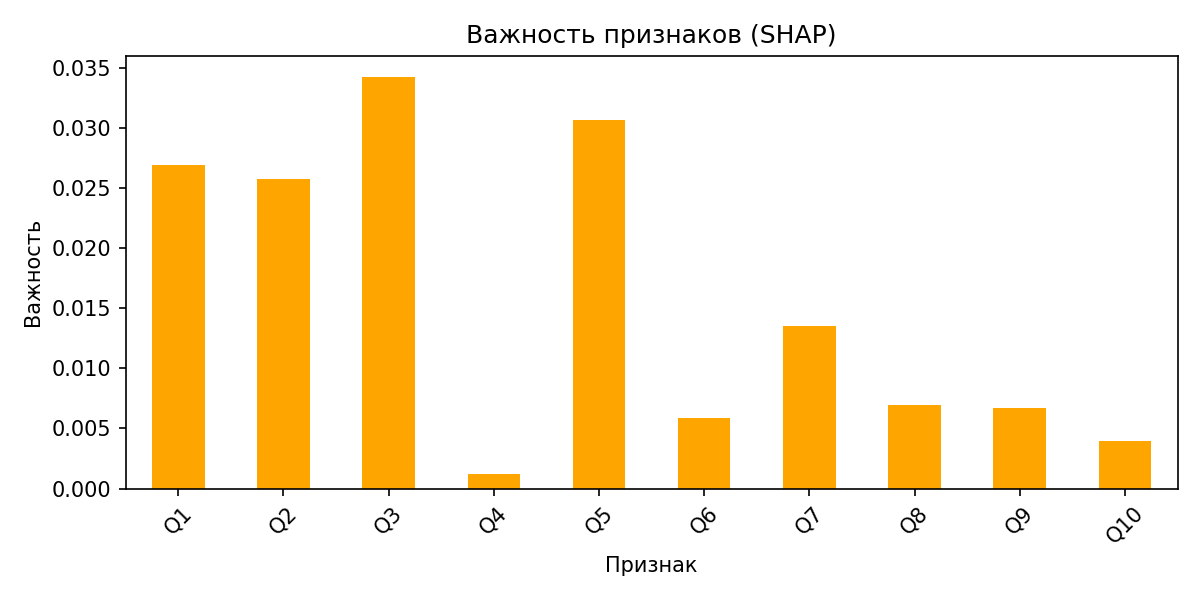

Values plotted in this chart, from the file beside it:
, importance
Q1, 0.02692
Q2, 0.02576
Q3, 0.03428
Q4, 0.001169
Q5, 0.03063
Q6, 0.005886
Q7, 0.01352
Q8, 0.006987
Q9, 0.006711
Q10, 0.003915
